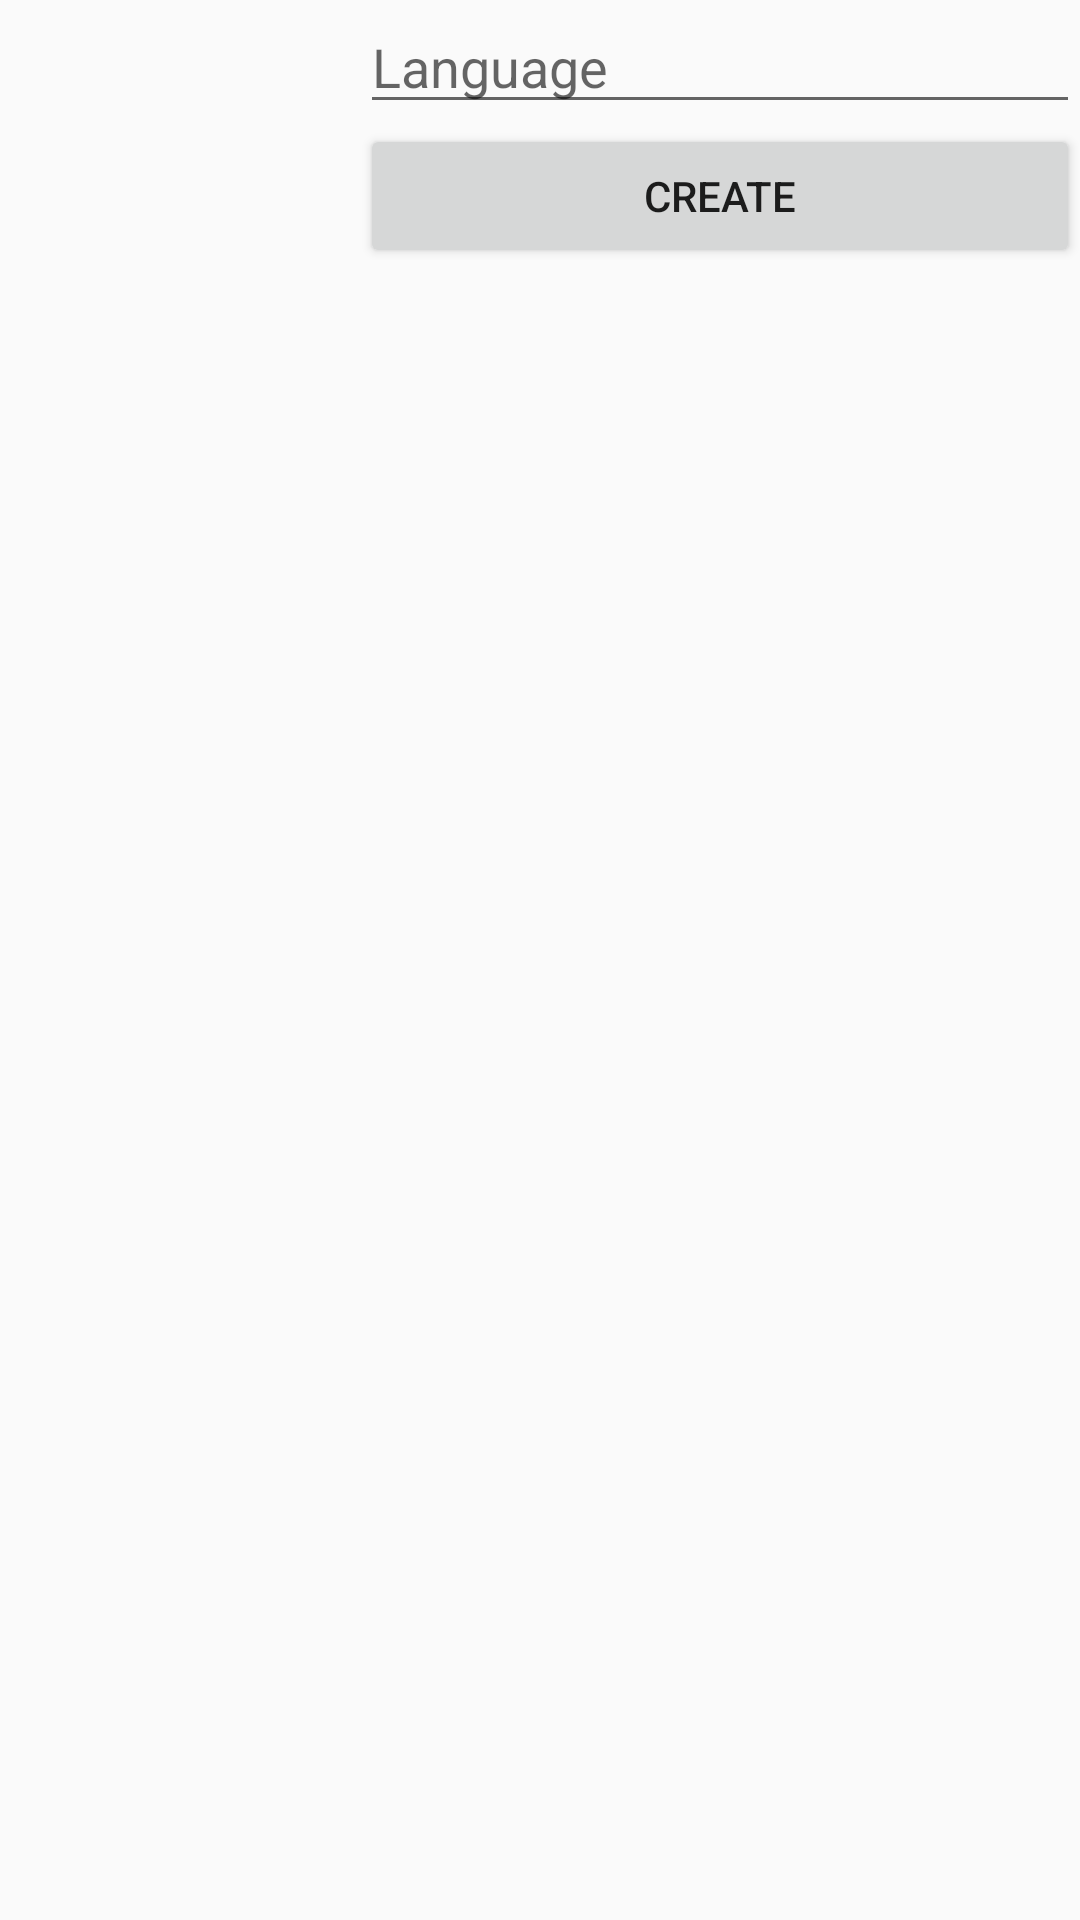

Reconstruct the res/layout file that produces this screen, plus the resources it refers to.
<!-- AndroidManifest.xml: application theme Theme.Dictio.Default -->
<!-- res/layout/dialog_add_dictionary.xml -->
<?xml version="1.0" encoding="utf-8"?>
<LinearLayout xmlns:android="http://schemas.android.com/apk/res/android"
    android:orientation="horizontal"
    android:layout_width="match_parent"
    android:layout_height="100dp">

    <ImageView
        android:id="@+id/languageFlag"
        android:layout_width="0dp"
        android:layout_weight="1"
        android:layout_height="match_parent"/>

    <LinearLayout
        android:orientation="vertical"
        android:layout_width="0dp"
        android:layout_weight="2"
        android:layout_height="100dp">

        <EditText
            android:id="@+id/languageInput"
            android:layout_width="match_parent"
            android:layout_height="wrap_content"
            android:ems="10"
            android:inputType="text"
            android:hint="@string/language" />

        <Button
            android:id="@+id/createDictionaryButton"
            android:layout_width="match_parent"
            android:layout_height="wrap_content"
            android:text="@string/create" />

    </LinearLayout>


</LinearLayout>
<!-- resources referenced by this layout -->
<resources>
  <string name="create">Create</string>
  <string name="language">Language</string>
  <style name="Theme.Dictio.Default" parent="Theme.AppCompat.Light.DarkActionBar" />
</resources>
